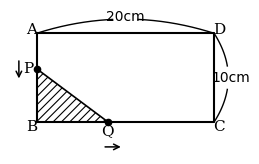

Python code for this plot: (Note: this script raises an exception after producing the figure.)
# 中3 期末対策の図（線と文字を重ねない／動点は斜線・弧の寸法・点と矢印は外側）
import matplotlib
matplotlib.use("Agg")
import matplotlib.pyplot as plt
from matplotlib.patches import Polygon, Rectangle
import numpy as np
plt.rcParams["font.family"] = ["IPAGothic"]
plt.rcParams["hatch.linewidth"] = 0.8
OUT = "img/"

def save(fig, name):
    fig.savefig(OUT + name, dpi=200, bbox_inches="tight", pad_inches=0.05); plt.close(fig)

def dimarc(ax, p, q, bulge, text, gap, pw=1.0, fs=10, toff=0.0):
    (x0, y0), (x1, y1) = p, q
    mx, my = (x0 + x1) / 2, (y0 + y1) / 2
    L = np.hypot(x1 - x0, y1 - y0); ux, uy = (x1 - x0) / L, (y1 - y0) / L
    nx, ny = uy, -ux
    t = np.linspace(-1, 1, 300)
    f = (1 - t ** 2) ** pw  # pw<1 で両はしが立ち上がった形
    xs = mx + ux * t * L / 2 + nx * bulge * f
    ys = my + uy * t * L / 2 + ny * bulge * f
    k = np.abs(t) * L / 2 > gap
    ax.plot(xs[(t < 0) & k], ys[(t < 0) & k], "k", lw=1)
    ax.plot(xs[(t > 0) & k], ys[(t > 0) & k], "k", lw=1)
    k2 = (bulge * 1.15 if pw == 1.0 else bulge) + (toff if bulge > 0 else -toff)
    ax.text(mx + nx * k2, my + ny * k2, text, fontsize=fs, ha="center", va="center")

def corners(ax, w, h):
    for s_, (x, y), (dx, dy) in (("A", (0, h), (-0.6, 0.35)), ("B", (0, 0), (-0.6, -0.5)), ("C", (w, 0), (0.6, -0.5)), ("D", (w, h), (0.6, 0.35))):
        ax.text(x + dx, y + dy, s_, fontsize=11, ha="center", va="center", family="serif")

def point(ax, p, name, lab, arrow):
    ax.plot(*p, "ko", ms=4.5, zorder=5)
    ax.text(p[0] + lab[0], p[1] + lab[1], name, fontsize=11, ha="center", va="center", family="serif")
    (a0, b0), (a1, b1) = arrow
    ax.annotate("", xy=(p[0] + a1, p[1] + b1), xytext=(p[0] + a0, p[1] + b0), arrowprops=dict(arrowstyle="->", lw=1.1, color="k"))

# ---- 第1回 応用＜2＞：長方形ABCD（AB=10, BC=20）。PはA→B、QはB→C。△PBQ
def pq(name, w=20, h=10, px=4, qx=8, size=(3.0, 1.9)):
    fig, ax = plt.subplots(figsize=size)
    ax.add_patch(Polygon([(0, h - px), (0, 0), (qx, 0)], closed=True, fill=False, hatch="////", edgecolor="k", lw=1.2))
    ax.plot([0, 0, w, w, 0], [h, 0, 0, h, h], "k", lw=1.5)
    corners(ax, w, h)
    dimarc(ax, (0, h), (w, h), -1.6, f"{w}cm", 1.4)
    dimarc(ax, (w, h), (w, 0), -1.6, f"{h}cm", 1.3)
    point(ax, (0, h - px), "P", (-0.9, 0), ((-2.0, 1.2), (-2.0, -1.4)))
    point(ax, (qx, 0), "Q", (0, -1.0), ((-0.6, -2.8), (1.8, -2.8)))
    ax.set_xlim(-3.0, w + 3.2); ax.set_ylim(-3.6, h + 2.6); ax.set_aspect("equal"); ax.axis("off")
    save(fig, name)
pq("s1_pq.png")

# ---- 第1回 宿題＜2＞：縦12m、横20mの土地と、たて・よこの道
def road(name, w=20, h=12, d=2, vx=8, hy=5, size=(2.6, 1.7)):
    """道は白、花だん4つは斜線（手書きの図と同じ形）"""
    fig, ax = plt.subplots(figsize=size)
    for (x0, x1) in ((0, vx), (vx + d, w)):
        for (y0, y1) in ((0, hy), (hy + d, h)):
            ax.add_patch(Rectangle((x0, y0), x1 - x0, y1 - y0, fill=False, hatch="////", edgecolor="k", lw=1.2))
    ax.plot([0, w, w, 0, 0], [0, 0, h, h, 0], "k", lw=1.5)
    ax.text(vx + d / 2, hy + d / 2, "道", fontsize=9, ha="center", va="center")
    dimarc(ax, (0, h), (w, h), -1.6, f"{w}m", 1.3)
    dimarc(ax, (w, h), (w, 0), -1.6, f"{h}m", 1.3)
    ax.set_xlim(-1, w + 3.2); ax.set_ylim(-1, h + 2.6); ax.set_aspect("equal"); ax.axis("off")
    save(fig, name)
road("h1_road.png")

# ---- 第1回 応用＜3＞：カードを1段目から1枚、3枚、5枚…と並べる
def cards(name, rows=4, size=(2.6, 1.6)):
    fig, ax = plt.subplots(figsize=size)
    num = 1
    for r in range(1, rows + 1):
        cnt = 2 * r - 1
        y = -r
        for k in range(cnt):
            x = k - (cnt - 1) / 2
            ax.add_patch(Rectangle((x - 0.5, y - 0.5), 1, 1, fill=False, lw=1))
            ax.text(x, y, str(num), fontsize=8, ha="center", va="center", family="serif")
            num += 1
        ax.text(-rows - 0.6, y, f"{r}段目", fontsize=8, ha="right", va="center")
    for dy in (0.75, 1.0, 1.25): ax.plot(0, -rows - dy, "ko", ms=1.2)
    ax.set_xlim(-rows - 2.6, rows + 0.2); ax.set_ylim(-rows - 1.5, -0.3); ax.set_aspect("equal"); ax.axis("off")
    save(fig, name)
cards("s1_cards.png")

# ---- 放物線と直線（y=x^2、A(-1,1)、B(3,9)）
def para(name, ans=False, size=(2.3, 2.7)):
    fig, ax = plt.subplots(figsize=size)
    xs = np.linspace(-3.1, 3.25, 300)
    if ans:
        ax.add_patch(Polygon([(0, 0), (-1, 1), (3, 9)], closed=True, facecolor="#d0d0d0", edgecolor="none", zorder=0))
        ax.plot([0, 0], [0, 3], "k--", lw=1)
        ax.plot([-1, 0, 3], [1, 0, 9], "k", lw=1)
        ax.plot(0, 3, "ks", ms=3.5, zorder=5)
        ax.text(-0.35, 3.0, "C", fontsize=10, ha="right", va="center", family="serif")
    ax.annotate("", xy=(3.9, 0), xytext=(-3.4, 0), arrowprops=dict(arrowstyle="-|>", color="k", lw=1.1))
    ax.annotate("", xy=(0, 11.0), xytext=(0, -0.8), arrowprops=dict(arrowstyle="-|>", color="k", lw=1.1))
    ax.plot(xs, xs ** 2, "k", lw=1.5)
    lx = np.linspace(-2.2, 3.5, 10); ax.plot(lx, 2 * lx + 3, "k", lw=1.3)
    for p, s_, o in (((-1, 1), "A", (-0.7, 0.05)), ((3, 9), "B", (-0.7, 0.7))):
        ax.plot(*p, "ko", ms=3.5, zorder=5); ax.text(p[0] + o[0], p[1] + o[1], s_, fontsize=11, ha="center", va="center", family="serif")
    ax.text(3.85, -0.6, "x", fontsize=12, style="italic", family="serif")
    ax.text(0.25, 10.6, "y", fontsize=12, style="italic", family="serif")
    ax.text(-0.75, -0.75, "O", fontsize=10, family="serif")
    ax.text(-3.4, 10.4, "$y=x^2$", fontsize=9)
    ax.set_xlim(-3.6, 4.3); ax.set_ylim(-1.2, 11.3); ax.set_aspect(0.55); ax.axis("off")
    save(fig, name)
para("h1_para.png"); para("h1_para_ans.png", ans=True)

# ---- 道はばの解説：道をはしに寄せる図（上：もとの図 → 下：寄せた図）
def road_move(name, w=20, h=12, d=2.6, size=(2.9, 4.6)):
    fig, ax = plt.subplots(figsize=size)
    oy = h + 11  # 上の図の位置
    # 上：もとの図
    vx, hy = 8, 5
    for (x0, x1) in ((0, vx), (vx + d, w)):
        for (y0, y1) in ((0, hy), (hy + d, h)):
            ax.add_patch(Rectangle((x0, oy + y0), x1 - x0, y1 - y0, fill=False, hatch="////", edgecolor="k", lw=1.2))
    ax.plot([0, w, w, 0, 0], [oy, oy, oy + h, oy + h, oy], "k", lw=1.5)
    ax.text(vx + d / 2, oy + hy + d / 2, "道", fontsize=9, ha="center", va="center")
    dimarc(ax, (0, oy + h), (w, oy + h), -1.6, "20m", 1.3)
    dimarc(ax, (w, oy + h), (w, oy), -1.6, "12m", 1.3)
    # 矢印
    ax.annotate("", xy=(w / 2, h + 5.0), xytext=(w / 2, oy - 1.0), arrowprops=dict(arrowstyle="->", lw=1.3, color="k"))
    ax.text(w / 2 + 1.0, (h + 5.0 + oy - 1.0) / 2, "道を左と下のはしに寄せる", fontsize=8, ha="left", va="center")
    # 下：寄せた図
    d = 4.2
    ax.add_patch(Rectangle((d, d), w - d, h - d, fill=False, hatch="////", edgecolor="k", lw=1.2))
    ax.plot([0, w, w, 0, 0], [0, 0, h, h, 0], "k", lw=1.5)
    ax.plot([d, d, w], [h, d, d], "k", lw=1.2)
    ax.text(d / 2 + 1.5, d / 2, "道", fontsize=9, ha="center", va="center")
    dimarc(ax, (0, h), (d, h), -1.3, "$x$m", 1.4, pw=0.5, fs=9)
    dimarc(ax, (d, h), (w, h), -1.3, "$(20−x)$m", 4.0, pw=0.5, fs=9)
    dimarc(ax, (0, h), (w, h), -3.6, "20m", 1.6, pw=0.35)
    dimarc(ax, (w, h), (w, d), -1.0, "$(12−x)$m", 0, pw=0.5, fs=9, toff=3.9)
    dimarc(ax, (w, d), (w, 0), -1.0, "$x$m", 0, pw=0.5, fs=9, toff=1.8)
    dimarc(ax, (w, h), (w, 0), -10.2, "12m", 1.4, pw=0.35)
    ax.set_xlim(-1, w + 12.5); ax.set_ylim(-1, oy + h + 2.6); ax.set_aspect("equal"); ax.axis("off")
    save(fig, name)
road_move("h1_road_ans.png")

# ---- 放物線と直線の解説：△AOBを、底辺がx軸上の三角形に変形する（手書きの図と同じ形）
def para_ans(name, size=(2.9, 3.2)):
    fig, ax = plt.subplots(figsize=size)
    ax.add_patch(Polygon([(-1, 0), (0, 3), (3, 0)], closed=True, fill=False, hatch="////", edgecolor="k", lw=1.2, zorder=1))
    xs = np.linspace(-3.1, 3.25, 300)
    ax.annotate("", xy=(4.4, 0), xytext=(-3.6, 0), arrowprops=dict(arrowstyle="-|>", color="k", lw=1.1))
    ax.annotate("", xy=(0, 11.2), xytext=(0, -1.4), arrowprops=dict(arrowstyle="-|>", color="k", lw=1.1))
    ax.plot(xs, xs ** 2, "k", lw=1.5)
    lx = np.linspace(-2.3, 3.7, 10); ax.plot(lx, 2 * lx + 3, "k", lw=1.3)
    ax.plot([-1, 0, 3], [1, 0, 9], "k", lw=1.0)                 # もとの△AOB
    for (x0, y0) in ((-1, 1), (3, 9)):                            # 底辺に下ろす矢印
        ax.annotate("", xy=(x0, 0.15), xytext=(x0, y0 - 0.2), arrowprops=dict(arrowstyle="->", lw=1, ls="--", color="k"))
    for p in ((-1, 1), (3, 9), (0, 3), (-1, 0), (3, 0)): ax.plot(*p, "ko", ms=3.5, zorder=5)
    ax.text(-1.6, 1.6, "A(−1, 1)", fontsize=9, ha="right", va="center")
    ax.text(3.25, 9.0, "B(3, 9)", fontsize=9, ha="left", va="center")
    ax.text(-0.3, 3.4, "C", fontsize=10, ha="right", va="center", family="serif")
    ax.text(-0.3, 5.5, "(0, 3)", fontsize=9, ha="right", va="center")
    ax.text(-0.6, -1.0, "O", fontsize=10, family="serif")
    ax.text(4.3, -0.75, "x", fontsize=12, style="italic", family="serif")
    ax.text(0.25, 10.8, "y", fontsize=12, style="italic", family="serif")
    ax.text(-3.4, 10.6, "$y=x^2$", fontsize=9)
    ax.text(3.75, 10.7, "$y=2x+3$", fontsize=9, ha="left")
    ax.set_xlim(-4.2, 6.6); ax.set_ylim(-1.6, 11.5); ax.set_aspect(0.55); ax.axis("off")
    save(fig, name)
para_ans("h1_para_ans.png")


# ======================= 第2回（関数 y=ax^2） =======================
def pfig(name, a, xr, yr, pts, segs=(), lines=(), hatch=None, dashed=(), eqs=(), size=(2.4, 2.6), aspect=None):
    """放物線 y=ax^2 と点・線分。pts: [(名前, (x,y), (dx,dy))]、lines: 直線 (m,b,x0,x1)"""
    fig, ax = plt.subplots(figsize=size)
    if hatch: ax.add_patch(Polygon(hatch, closed=True, fill=False, hatch="////", edgecolor="k", lw=1.0, zorder=1))
    (x0, x1), (y0, y1) = xr, yr
    ax.annotate("", xy=(x1, 0), xytext=(x0, 0), arrowprops=dict(arrowstyle="-|>", color="k", lw=1.1))
    ax.annotate("", xy=(0, y1), xytext=(0, y0), arrowprops=dict(arrowstyle="-|>", color="k", lw=1.1))
    xs = np.linspace(x0 + 0.3, x1 - 0.5, 400); ys = a * xs ** 2; k = (ys <= y1 - 0.6 * (y1 - y0) / 12) & (ys >= y0)
    ax.plot(xs[k], ys[k], "k", lw=1.5)
    for (m, b, lx0, lx1) in lines:
        ax.plot([lx0, lx1], [m * lx0 + b, m * lx1 + b], "k", lw=1.2)
    for (p, q) in segs: ax.plot([p[0], q[0]], [p[1], q[1]], "k", lw=1.0)
    for (p, q) in dashed: ax.plot([p[0], q[0]], [p[1], q[1]], "k--", lw=1.0)
    for (s_, p, o) in pts:
        ax.plot(*p, "ko", ms=3.5, zorder=5)
        if s_: ax.text(p[0] + o[0], p[1] + o[1], s_, fontsize=10, ha="center", va="center", family="serif")
    for (s_, p) in eqs: ax.text(*p, s_, fontsize=9, ha="center", va="center")
    dy = (y1 - y0) / 22
    ax.text(x1 - 0.1, -1.6 * dy, "x", fontsize=12, style="italic", family="serif")
    ax.text(0.15 * (x1 - x0) / 8, y1 - dy, "y", fontsize=12, style="italic", family="serif", ha="left")
    ax.text(-0.35 * (x1 - x0) / 8, -1.6 * dy, "O", fontsize=10, family="serif", ha="right")
    ax.set_xlim(x0, x1 + 0.3); ax.set_ylim(y0, y1)
    if aspect: ax.set_aspect(aspect)
    ax.axis("off"); save(fig, name)

# 応用＜1＞：y=1/2x^2、A(-2,2)、B(4,8)
pfig("s2_p1.png", 0.5, (-4.5, 6), (-1.2, 10.5), [("A", (-2, 2), (-0.5, 0.5)), ("B", (4, 8), (-0.6, 0.6))],
     lines=[(1, 4, -4.2, 5.5)], eqs=[("$y=\\frac{1}{2}x^2$", (-3.0, 9.6))], aspect=0.6)
# 応用＜3＞：y=x^2、A(-1,1)、B(2,4)、C(1,1)
pfig("s2_p3.png", 1.0, (-2.6, 3.2), (-0.8, 5.6), [("A", (-1, 1), (-0.35, 0.3)), ("B", (2, 4), (-0.35, 0.35)), ("C", (1, 1), (0.35, -0.3))],
     segs=[((-1, 1), (1, 1)), ((1, 1), (2, 4)), ((-1, 1), (2, 4))], eqs=[("$y=x^2$", (-1.9, 5.0))], aspect=0.75)
pfig("s2_p3_ans.png", 1.0, (-2.6, 3.2), (-0.8, 5.6), [("A", (-1, 1), (-0.35, 0.3)), ("B", (2, 4), (-0.35, 0.35)), ("C", (1, 1), (0.35, -0.3)), ("M", (1.5, 2.5), (0.4, -0.1))],
     segs=[((-1, 1), (1, 1)), ((1, 1), (2, 4)), ((-1, 1), (2, 4))], dashed=[((-1, 1), (1.5, 2.5))], hatch=[(-1, 1), (1, 1), (1.5, 2.5)],
     eqs=[("$y=x^2$", (-1.9, 5.0))], aspect=0.75)
# 宿題＜3＞：y=1/2x^2、A(-2,2)、B(6,18)
pfig("h2_p.png", 0.5, (-5, 8), (-2, 21), [("A", (-2, 2), (-1.2, 0.2)), ("B", (6, 18), (-0.9, 0.9))],
     lines=[(2, 6, -4.6, 7.3)], eqs=[("$y=\\frac{1}{2}x^2$", (-3.3, 19.5))], aspect=0.45, size=(2.4, 3.4))
pfig("h2_p_ans.png", 0.5, (-5, 8), (-2, 21), [("A", (-2, 2), (-1.2, 0.2)), ("B", (6, 18), (-0.9, 0.9)), ("M", (2, 10), (-0.8, 0.9))],
     lines=[(2, 6, -4.6, 7.3)], segs=[((-2, 2), (0, 0)), ((0, 0), (6, 18))], dashed=[((0, 0), (2, 10))], hatch=[(0, 0), (-2, 2), (2, 10)],
     eqs=[("$y=\\frac{1}{2}x^2$", (-3.3, 19.5))], aspect=0.45, size=(2.4, 3.4))

# 応用＜2＞：正方形ABCD（1辺6cm）。PはA→B、QはA→D。△APQ
def sq(name, s=6, px=2.5, size=(2.0, 2.0)):
    fig, ax = plt.subplots(figsize=size)
    ax.add_patch(Polygon([(0, s), (0, s - px), (px, s)], closed=True, fill=False, hatch="////", edgecolor="k", lw=1.2))
    ax.plot([0, 0, s, s, 0], [s, 0, 0, s, s], "k", lw=1.5)
    corners(ax, s, s)
    dimarc(ax, (s, s), (s, 0), -1.0, f"{s}cm", 0.9)
    point(ax, (0, s - px), "P", (-0.7, 0), ((-1.5, 0.6), (-1.5, -0.9)))
    point(ax, (px, s), "Q", (0, 0.65), ((-0.6, 1.6), (0.9, 1.6)))
    ax.set_ylim(-1.0, s + 2.4)
    ax.set_xlim(-2.4, s + 2.0); ax.set_ylim(-1.0, s + 2.0); ax.set_aspect("equal"); ax.axis("off")
    save(fig, name)
sq("s2_sq.png")

# 宿題＜6＞：DE//BC の三角形
def tri_par(name, size=(2.4, 1.9)):
    fig, ax = plt.subplots(figsize=size)
    A, B, C = (2.2, 6), (0, 0), (7, 0); t = 4 / 6
    D = (A[0] + (B[0] - A[0]) * t, A[1] + (B[1] - A[1]) * t); E = (A[0] + (C[0] - A[0]) * t, A[1] + (C[1] - A[1]) * t)
    ax.plot([A[0], B[0], C[0], A[0]], [A[1], B[1], C[1], A[1]], "k", lw=1.5); ax.plot([D[0], E[0]], [D[1], E[1]], "k", lw=1.3)
    for s_, p, o in (("A", A, (0, 0.5)), ("B", B, (-0.4, -0.4)), ("C", C, (0.4, -0.4)), ("D", D, (-0.45, 0.1)), ("E", E, (0.45, 0.1))):
        ax.text(p[0] + o[0], p[1] + o[1], s_, fontsize=10, ha="center", va="center", family="serif")
    for p, q, txt, side in ((A, D, "4cm", -1), (D, B, "2cm", -1), (A, E, "6cm", 1), (E, C, "$x$cm", 1)):
        mx, my = (p[0] + q[0]) / 2, (p[1] + q[1]) / 2; L = np.hypot(q[0] - p[0], q[1] - p[1]); nx, ny = (q[1] - p[1]) / L, -(q[0] - p[0]) / L
        ax.text(mx - side * nx * 0.75, my - side * ny * 0.75, txt, fontsize=9, ha="center", va="center")
    ax.text((D[0] + E[0]) / 2, D[1] + 0.35, "$y$cm", fontsize=9, ha="center", va="bottom")
    ax.text(3.5, -0.6, "9cm", fontsize=9, ha="center", va="center")
    ax.set_xlim(-1.4, 8.4); ax.set_ylim(-1.1, 6.9); ax.set_aspect("equal"); ax.axis("off")
    save(fig, name)
tri_par("h2_tri.png")
